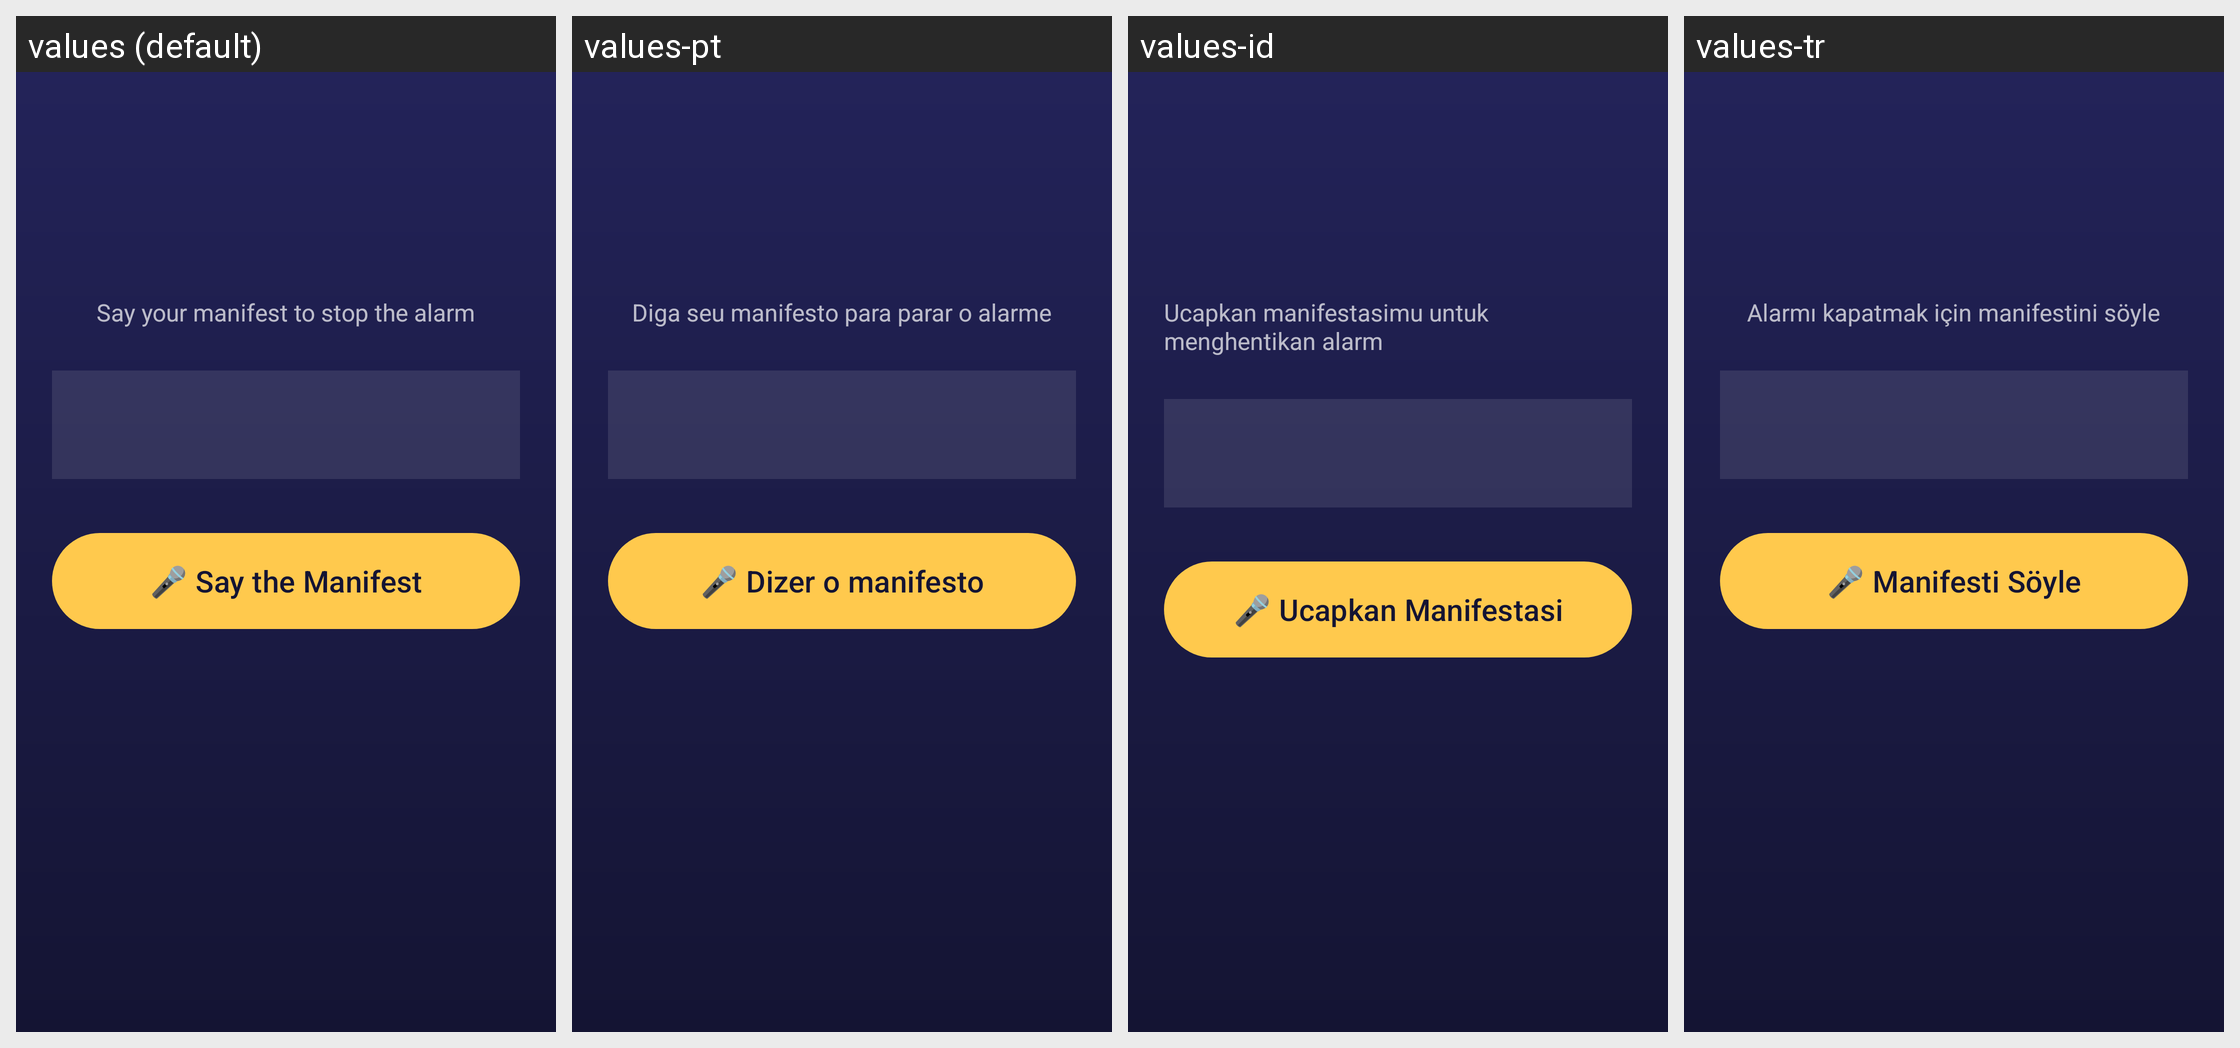

Strings drawn on this Android screen and how each of the app's shown locales translates them:
Android screen res/layout/activity_alarm.xml rendered under 4 locales, left to right: values (default), values-pt, values-id, values-tr. Device: Nexus 5 (rendered at 1080×1920; each locale shown at half size, 540×960, under a caption strip naming it); theme Theme.ManifestAlarm.Alarm.
Other locales in the repository, not shown: values-ar, values-de, values-es, values-fr, values-hi, values-it, values-ja, values-ko, values-ru, values-zh.
Strings drawn on this screen, with the default value and each locale's value (text and hints the layout hard-codes, and strings that could not be matched under every locale, appear in the picture but are not listed):

say_your_manifest
  values: Say your manifest to stop the alarm
  values-pt: Diga seu manifesto para parar o alarme
  values-id: Ucapkan manifestasimu untuk menghentikan alarm
  values-tr: Alarmı kapatmak için manifestini söyle

btn_speak
  values: 🎤 Say the Manifest
  values-pt: 🎤 Dizer o manifesto
  values-id: 🎤 Ucapkan Manifestasi
  values-tr: 🎤 Manifesti Söyle
